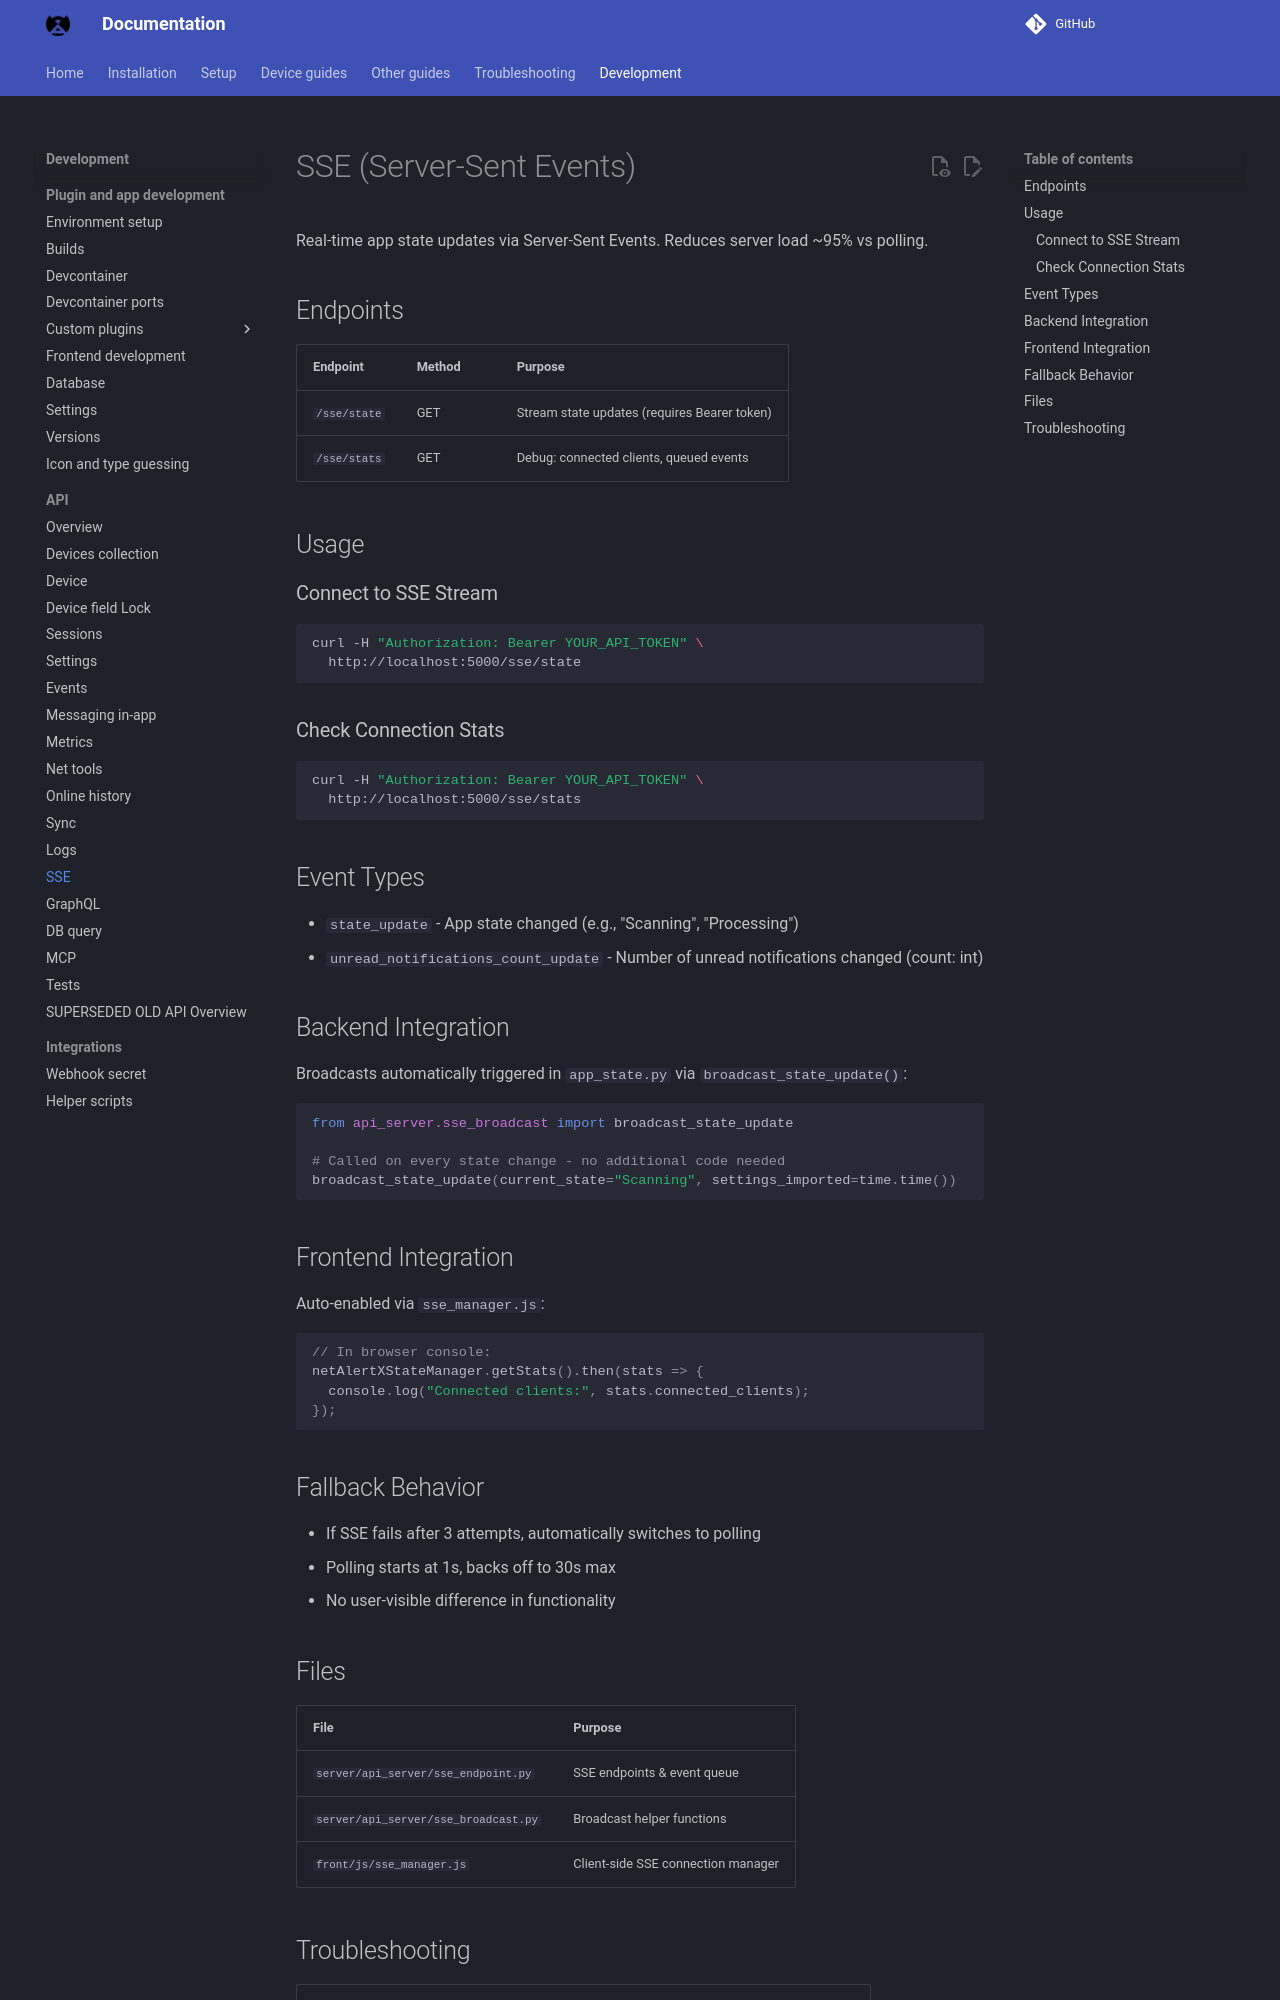

repository: byronstevepinedaluna-debug/Control-de-Red · page: API_SSE/index.html · generator: mkdocs

# SSE (Server-Sent Events)

Real-time app state updates via Server-Sent Events. Reduces server load ~95% vs polling.

## Endpoints

| Endpoint | Method | Purpose |
|----------|--------|---------|
| `/sse/state` | GET | Stream state updates (requires Bearer token) |
| `/sse/stats` | GET | Debug: connected clients, queued events |

## Usage

### Connect to SSE Stream
```bash
curl -H "Authorization: Bearer YOUR_API_TOKEN" \
  http://localhost:5000/sse/state
```

### Check Connection Stats
```bash
curl -H "Authorization: Bearer YOUR_API_TOKEN" \
  http://localhost:5000/sse/stats
```

## Event Types

- `state_update` - App state changed (e.g., "Scanning", "Processing")
- `unread_notifications_count_update` - Number of unread notifications changed (count: int)

## Backend Integration

Broadcasts automatically triggered in `app_state.py` via `broadcast_state_update()`:

```python
from api_server.sse_broadcast import broadcast_state_update

# Called on every state change - no additional code needed
broadcast_state_update(current_state="Scanning", settings_imported=time.time())
```

## Frontend Integration

Auto-enabled via `sse_manager.js`:

```javascript
// In browser console:
netAlertXStateManager.getStats().then(stats => {
  console.log("Connected clients:", stats.connected_clients);
});
```

## Fallback Behavior

- If SSE fails after 3 attempts, automatically switches to polling
- Polling starts at 1s, backs off to 30s max
- No user-visible difference in functionality

## Files

| File | Purpose |
|------|---------|
| `server/api_server/sse_endpoint.py` | SSE endpoints & event queue |
| `server/api_server/sse_broadcast.py` | Broadcast helper functions |
| `front/js/sse_manager.js` | Client-side SSE connection manager |
